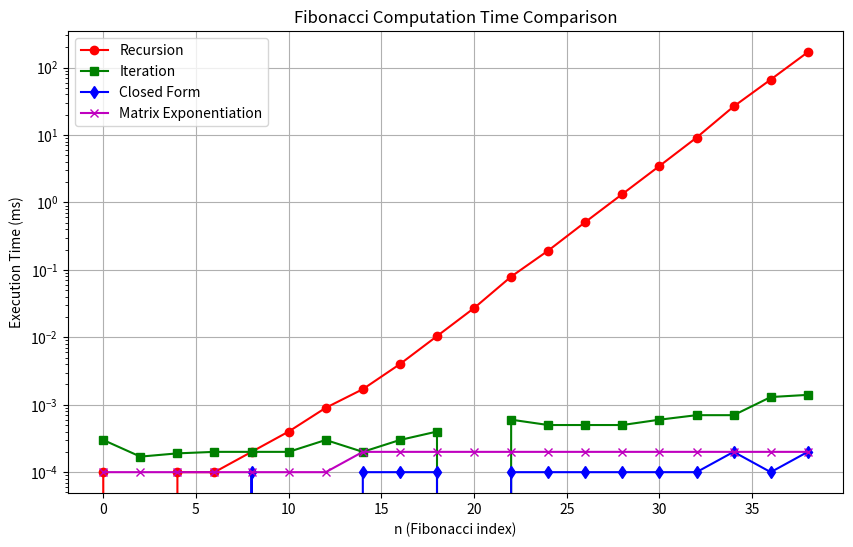

Source code (Python):
import matplotlib.pyplot as plt
import numpy as np

# Define the Fibonacci sequence indices
n_values = np.array([0, 2, 4, 6, 8, 10, 12, 14, 16, 18, 20, 22, 24, 26, 28, 30, 32, 34, 36, 38])

# Define execution times for different methods
recursion_times = np.array([0.0001, 0, 0.0001, 0.0001, 0.0002, 0.0004, 0.0009, 0.0017, 0.004, 0.0104, 0.0271, 0.0794, 0.1931, 0.5114, 1.332, 3.4725, 9.1439, 26.459, 66.3652, 169.116])
iteration_times = np.array([0.0003, 0.00017, 0.00019, 0.0002, 0.0002, 0.0002, 0.0003, 0.0002, 0.0003, 0.0004, 0, 0.0006, 0.0005, 0.0005, 0.0005, 0.0006, 0.0007, 0.0007, 0.0013, 0.0014])
closed_times = np.array([0, 0, 0, 0, 0.0001, 0, 0, 0.0001, 0.0001, 0.0001, 0, 0.0001, 0.0001, 0.0001, 0.0001, 0.0001, 0.0001, 0.0002, 0.0001, 0.0002])
matrix_times = np.array([0.0001, 0.0001, 0.0001, 0.0001, 0.0001, 0.0001, 0.0001, 0.0002, 0.0002, 0.0002, 0.0002, 0.0002, 0.0002, 0.0002, 0.0002, 0.0002, 0.0002, 0.0002, 0.0002, 0.0002])

# Plot the data
plt.figure(figsize=(10, 6))
plt.plot(n_values, recursion_times, marker='o', linestyle='-', color='r', label="Recursion")
plt.plot(n_values, iteration_times, marker='s', linestyle='-', color='g', label="Iteration")
plt.plot(n_values, closed_times, marker='d', linestyle='-', color='b', label="Closed Form")
plt.plot(n_values, matrix_times, marker='x', linestyle='-', color='m', label="Matrix Exponentiation")

# Labels and title
plt.xlabel("n (Fibonacci index)")
plt.ylabel("Execution Time (ms)")
plt.title("Fibonacci Computation Time Comparison")
plt.yscale("log")  # Log scale for better visualization
plt.legend()
plt.grid(True)

# Show the plot
plt.show()
